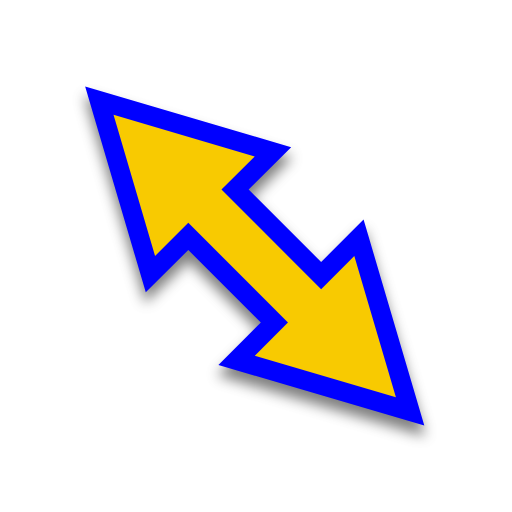
t = 0.00 s
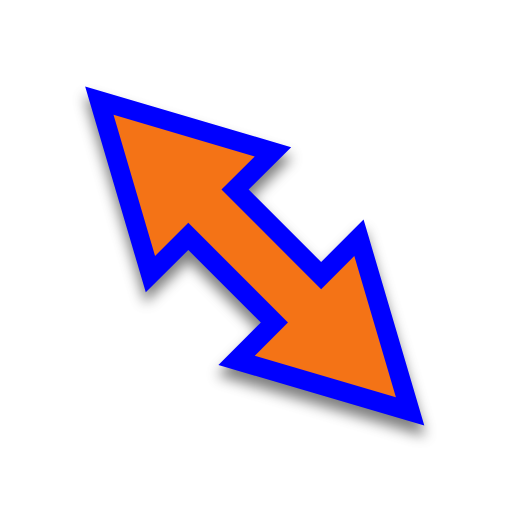
t = 0.31 s
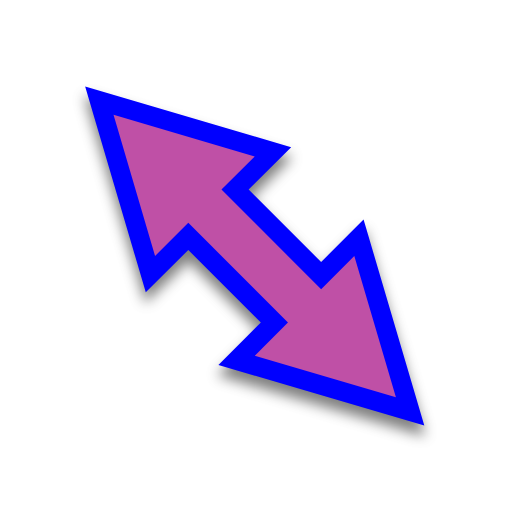
t = 0.63 s
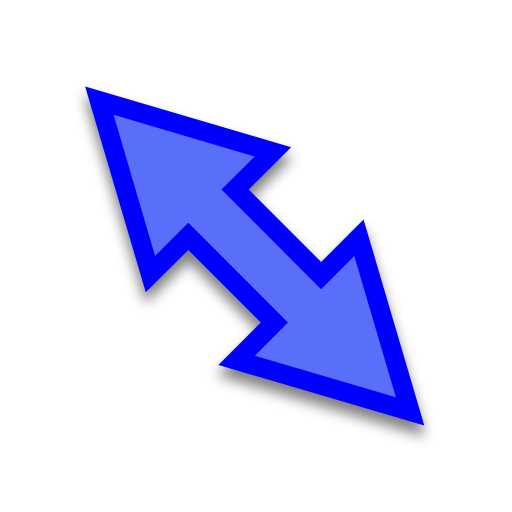
t = 0.88 s
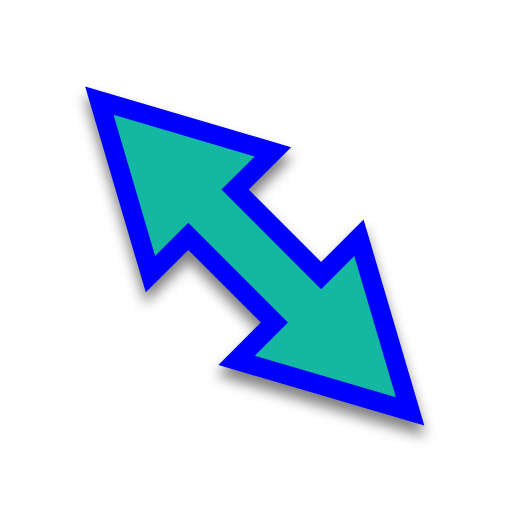
t = 1.19 s
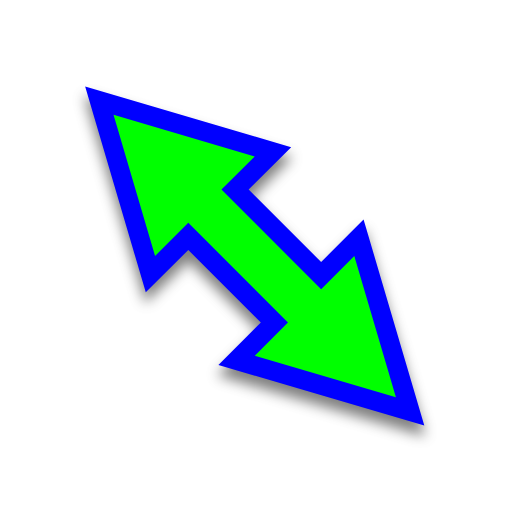
t = 1.50 s

The animated SVG that drew these frames (rendered in a browser with its animation timeline set to each time). Animation: 1 SMIL element (animate=1); one cycle of 1.50 s.

<svg width="200" height="200" viewBox="0 0 200 200" fill="none" xmlns="http://www.w3.org/2000/svg">
    <g filter="url(#filter0_d)">
        <path
            d="M97.1297 74.0613L125.445 102.376L142.021 85.7669L165.742 166.24L85.315 142.559L101.884 125.956L73.5482 97.6202L56.9456 114.19L33.2646 33.7629L113.739 57.4853L97.1297 74.0613Z"
            fill="#0000FF" />
    </g>
    <path
        d="M73.5522 87.0156L60.5756 99.9662L44.3458 44.8456L99.4931 61.102L86.5165 74.0526L125.449 112.985L138.399 100.008L154.654 155.154L99.5338 138.924L112.484 125.948L73.5522 87.0156Z"
        fill="#00FF00">
        <animate attributeName="fill" values="#F8CA01;#F47F02;#F65054;#884FF9;#2590F9;#0FC584;#F8CA01" dur="1.5s"
            repeatCount="1" />
    </path>
    <defs>
        <filter id="filter0_d" x="28.2646" y="32.7629" width="142.477" height="142.477" filterUnits="userSpaceOnUse"
            color-interpolation-filters="sRGB">
            <feFlood flood-opacity="0" result="BackgroundImageFix" />
            <feColorMatrix in="SourceAlpha" type="matrix" values="0 0 0 0 0 0 0 0 0 0 0 0 0 0 0 0 0 0 127 0" />
            <feOffset dy="4" />
            <feGaussianBlur stdDeviation="2.5" />
            <feColorMatrix type="matrix" values="0 0 0 0 0 0 0 0 0 0 0 0 0 0 0 0 0 0 0.5 0" />
            <feBlend mode="normal" in2="BackgroundImageFix" result="effect1_dropShadow" />
            <feBlend mode="normal" in="SourceGraphic" in2="effect1_dropShadow" result="shape" />
        </filter>
    </defs>
</svg>
